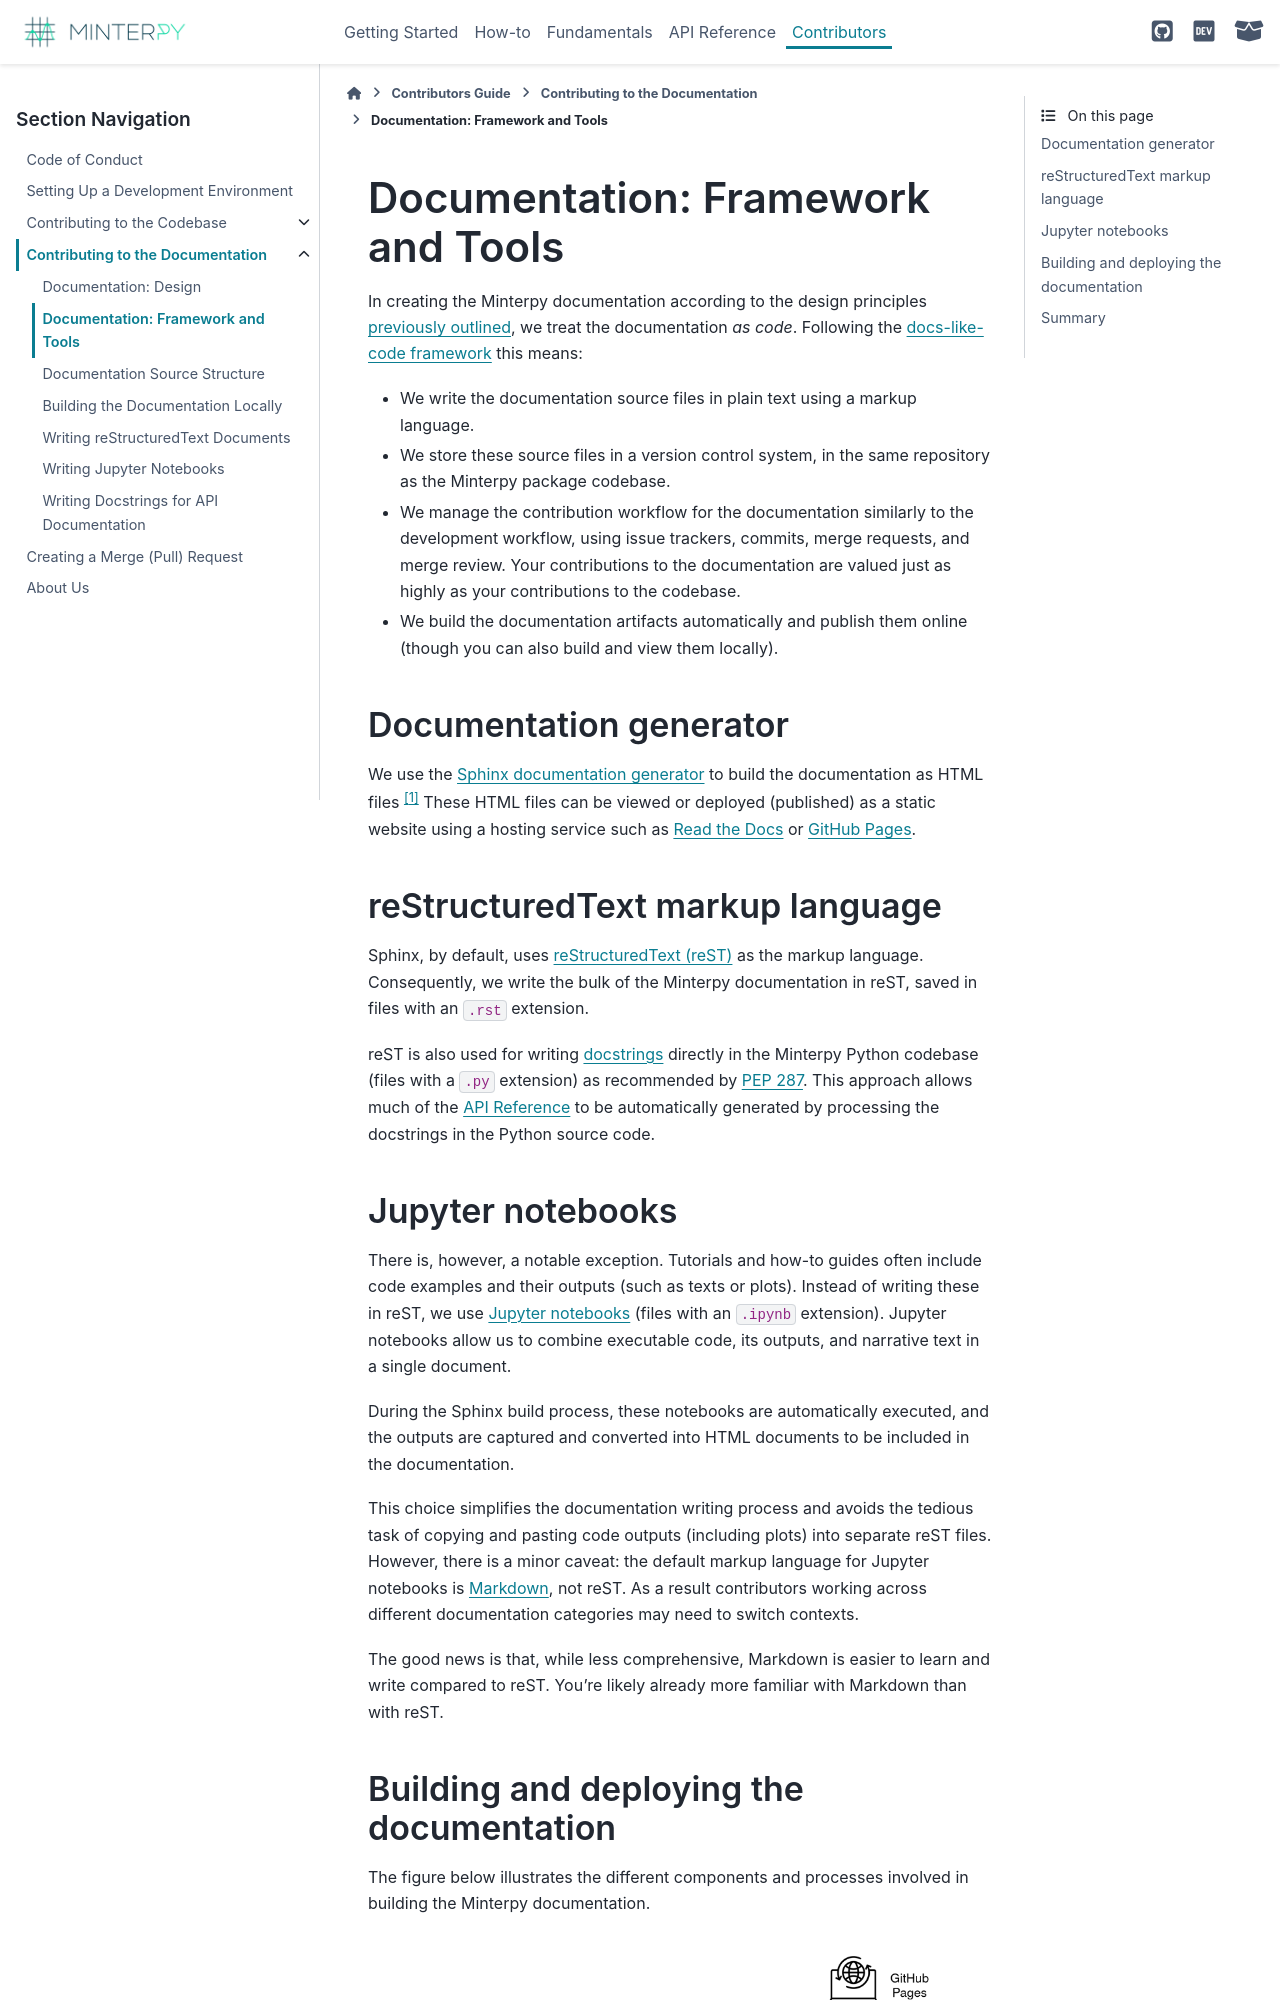

repository: minterpy-project/minterpy · page: latest/contributors/contrib-docs/docs-tools.html · generator: sphinx

==================================
Documentation: Framework and Tools
==================================

In creating the Minterpy documentation according to the design principles
:doc:`previously outlined <docs-design>`, we treat the documentation
*as code*.
Following the `docs-like-code framework`_ this means:

- We write the documentation source files in plain text using a markup language.
- We store these source files in a version control system,
  in the same repository as the Minterpy package codebase.
- We manage the contribution workflow for the documentation similarly to the
  development workflow, using issue trackers, commits, merge requests, and
  merge review. Your contributions to the documentation are valued just as
  highly as your contributions to the codebase.
- We build the documentation artifacts automatically and publish them online
  (though you can also build and view them locally).

Documentation generator
=======================

We use the `Sphinx documentation generator`_ to build the documentation
as HTML files [#]_
These HTML files can be viewed or deployed (published) as a static website
using a hosting service such as `Read the Docs`_ or `GitHub Pages`_.

reStructuredText markup language
================================

Sphinx, by default, uses `reStructuredText (reST)`_ as the markup language.
Consequently, we write the bulk of the Minterpy documentation in reST,
saved in files with an ``.rst`` extension.

reST is also used for writing `docstrings`_ directly in the Minterpy
Python codebase (files with a ``.py`` extension)
as recommended by `PEP 287`_.
This approach allows much of the :doc:`/api/index` to be automatically
generated by processing the docstrings in the Python source code.
